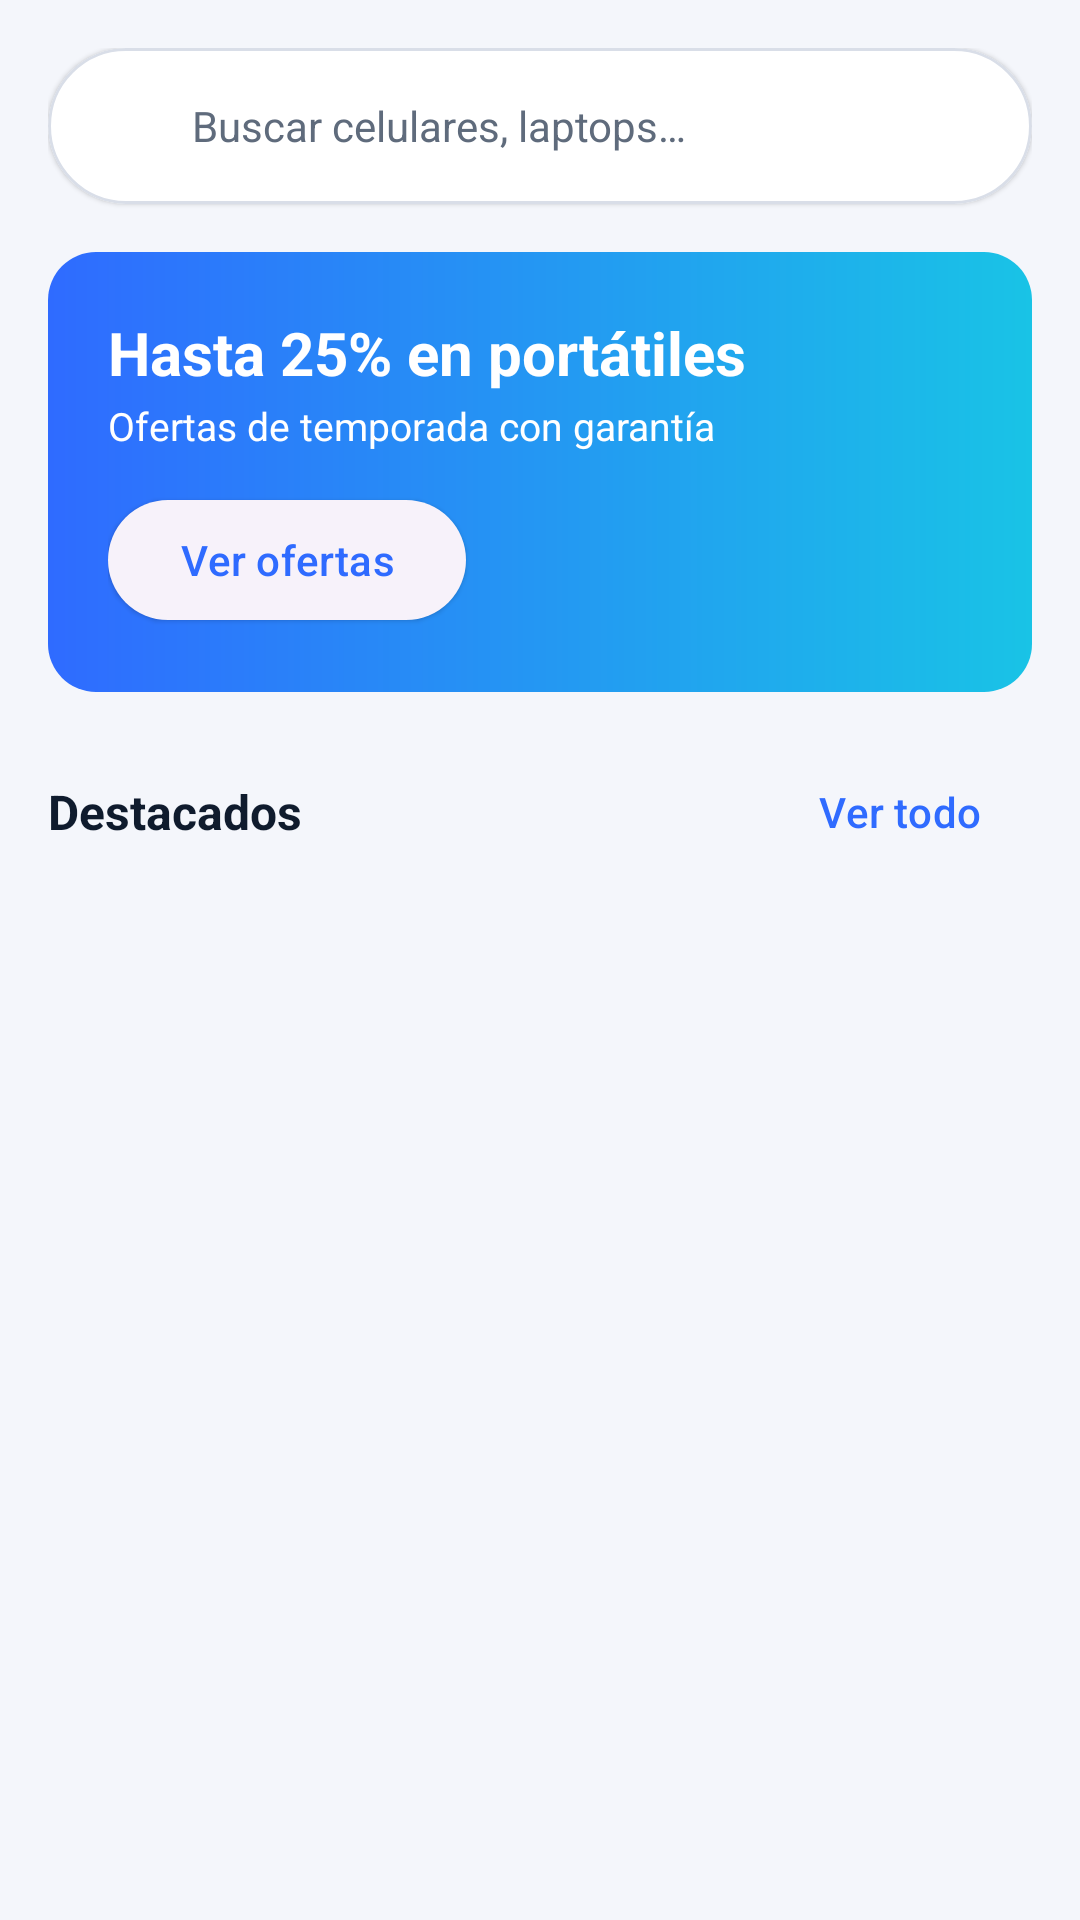

This screen was rendered from an Android layout file. Write that file and the resources it references.
<!-- AndroidManifest.xml: application theme Theme.SpecHub -->
<!-- res/layout/fragment_inicio.xml -->
<?xml version="1.0" encoding="utf-8"?>
<androidx.core.widget.NestedScrollView xmlns:android="http://schemas.android.com/apk/res/android" xmlns:app="http://schemas.android.com/apk/res-auto"
    android:layout_width="match_parent" android:layout_height="match_parent">
    <LinearLayout android:layout_width="match_parent" android:layout_height="wrap_content" android:orientation="vertical" android:padding="16dp">
        <com.google.android.material.card.MaterialCardView
            android:id="@+id/cardBuscar" style="@style/TarjetaSpec" android:layout_width="match_parent" android:layout_height="52dp"
            android:clickable="true" android:focusable="true" app:cardCornerRadius="26dp">
            <LinearLayout android:layout_width="match_parent" android:layout_height="match_parent" android:gravity="center_vertical" android:paddingStart="16dp">
                <ImageView
                    android:layout_width="22dp" android:layout_height="22dp" android:importantForAccessibility="no"
                    android:src="@drawable/ic_search" app:tint="@color/texto_secundario" />
                <TextView
                    style="@style/TxtCuerpo" android:layout_width="wrap_content" android:layout_height="wrap_content"
                    android:layout_marginStart="10dp" android:text="@string/t_buscar_celulares_laptops" />
            </LinearLayout>
        </com.google.android.material.card.MaterialCardView>
        <HorizontalScrollView android:layout_width="match_parent" android:layout_height="wrap_content" android:layout_marginTop="8dp" android:scrollbars="none">
            <com.google.android.material.chip.ChipGroup
                android:id="@+id/chipsCategorias" android:layout_width="wrap_content" android:layout_height="wrap_content" app:singleLine="true" />
        </HorizontalScrollView>
        <LinearLayout
            android:layout_width="match_parent" android:layout_height="wrap_content" android:layout_marginTop="8dp"
            android:background="@drawable/bg_banner" android:orientation="vertical" android:padding="20dp">
            <TextView
                android:layout_width="wrap_content" android:layout_height="wrap_content" android:text="@string/t_hasta_25_en_portatiles"
                android:textColor="@color/white" android:textSize="20sp" android:textStyle="bold" />
            <TextView
                android:layout_width="wrap_content" android:layout_height="wrap_content" android:layout_marginTop="2dp"
                android:text="@string/t_ofertas_de_temporada_con_garanti" android:textColor="@color/white" android:textSize="13sp" />
            <com.google.android.material.button.MaterialButton
                android:id="@+id/btnVerOfertas" style="@style/Widget.Material3.Button.ElevatedButton" android:layout_width="wrap_content"
                android:layout_height="wrap_content" android:layout_marginTop="12dp" android:text="@string/t_ver_ofertas" />
        </LinearLayout>
        <RelativeLayout android:layout_width="match_parent" android:layout_height="wrap_content" android:layout_marginTop="16dp">
            <TextView
                style="@style/TxtSubtitulo" android:layout_width="wrap_content" android:layout_height="wrap_content"
                android:layout_centerVertical="true" android:text="@string/t_destacados" />
            <com.google.android.material.button.MaterialButton
                android:id="@+id/btnVerTodo" style="@style/Widget.Material3.Button.TextButton" android:layout_width="wrap_content"
                android:layout_height="wrap_content" android:layout_alignParentEnd="true" android:text="@string/t_ver_todo" />
        </RelativeLayout>
        <androidx.recyclerview.widget.RecyclerView
            android:id="@+id/rvDestacados" android:layout_width="match_parent" android:layout_height="wrap_content" android:nestedScrollingEnabled="false" />
    </LinearLayout>
</androidx.core.widget.NestedScrollView>
<!-- resources referenced by this layout -->
<resources>
  <color name="texto_secundario">#5F6B7C</color>
  <color name="white">#FFFFFF</color>
  <!-- drawable bg_banner (drawable) -->
  <?xml version="1.0" encoding="utf-8"?>
  <shape xmlns:android="http://schemas.android.com/apk/res/android" android:shape="rectangle">
      <gradient android:angle="0" android:startColor="@color/azul_spechub" android:endColor="@color/cian" />
      <corners android:radius="16dp" />
  </shape>
  <string name="t_buscar_celulares_laptops">Buscar celulares, laptops…</string>
  <string name="t_destacados">Destacados</string>
  <string name="t_hasta_25_en_portatiles">Hasta 25% en portátiles</string>
  <string name="t_ofertas_de_temporada_con_garanti">Ofertas de temporada con garantía</string>
  <string name="t_ver_ofertas">Ver ofertas</string>
  <string name="t_ver_todo">Ver todo</string>
  <style name="TarjetaSpec" parent="Widget.Material3.CardView.Elevated">
          <item name="cardCornerRadius">16dp</item>
          <item name="cardBackgroundColor">@color/white</item>
          <item name="cardElevation">1dp</item>
          <item name="strokeWidth">1dp</item>
          <item name="strokeColor">@color/borde</item>
      </style>
  <style name="TxtCuerpo">
          <item name="android:textSize">14sp</item>
          <item name="android:textColor">@color/texto_secundario</item>
      </style>
  <style name="TxtSubtitulo">
          <item name="android:textSize">16sp</item>
          <item name="android:textStyle">bold</item>
          <item name="android:textColor">@color/texto_principal</item>
      </style>
  <style name="Theme.SpecHub" parent="Theme.Material3.Light.NoActionBar">
          <item name="colorPrimary">@color/azul_spechub</item>
          <item name="colorOnPrimary">@color/white</item>
          <item name="colorSecondary">@color/cian_oscuro</item>
          <item name="colorOnSecondary">@color/white</item>
          <item name="colorError">@color/rojo</item>
          <item name="android:windowBackground">@color/fondo</item>
          <item name="android:statusBarColor">@color/azul_noche</item>
          <item name="android:windowLightStatusBar">false</item>
          <item name="android:navigationBarColor">@color/white</item>
          <item name="android:textColorPrimary">@color/texto_principal</item>
      </style>
  <color name="azul_spechub">#2F6BFF</color>
  <color name="cian">#19C3E6</color>
  <color name="borde">#D9DEE8</color>
  <color name="texto_principal">#0F1B2D</color>
  <color name="cian_oscuro">#0E7C93</color>
  <color name="rojo">#E5484D</color>
  <color name="fondo">#F4F6FB</color>
  <color name="azul_noche">#0B1F3A</color>
</resources>
